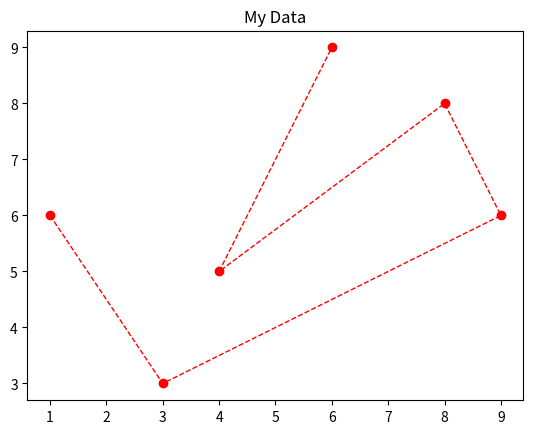

Here is the Python script that generated this plot:
# Set parameters after initial plot command

from matplotlib import pyplot

x = [1, 3, 9, 8, 4, 6]
y = [6, 3, 6, 8, 5, 9]

my_fig = pyplot.figure(1)
my_ax = my_fig.add_subplot(1, 1, 1)   # axes

graph_list = my_ax.plot(x, y)   # returns a list (of one item)

g1 = graph_list[0]

g1.set_color('red')
g1.set_linewidth(1)
g1.set_linestyle('--')
g1.set_marker('o')
my_ax.set_title('My Data')

pyplot.show()

